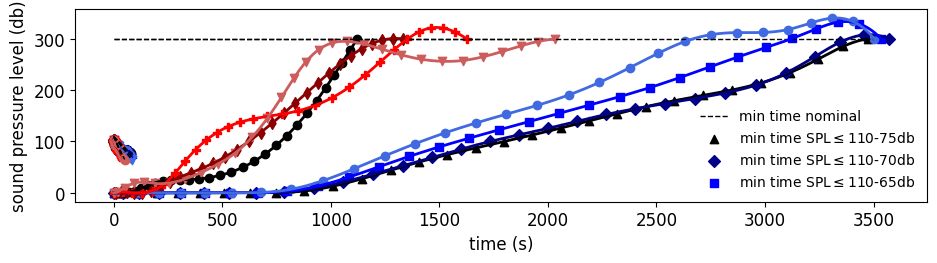

The matplotlib source for this figure:
import matplotlib.pyplot as plt
import numpy as np
from scipy.interpolate import make_interp_spline
plt.rcParams["font.family"] = "Times New Roman"
plt.rcParams.update({'font.size': 12})
"""
print(np.array2string(sim['x'],separator=','))
print(np.array2string(sim['h'],separator=','))
print(np.array2string(sim['v'],separator=','))
print(np.array2string(sim['max_spl_gl'],separator=','))


print(np.array2string(sim['control_x'],separator=','))
print(np.array2string(sim['control_z'],separator=','))
print(np.array2string(sim['control_alpha'],separator=','))
"""
num = 30



#region mintnom
# min t nom
dttn = 0.92450286
etn = 15531639.33530839
ttn = np.linspace(0,num*dttn,num)
xtn = np.array([   0.        ,   8.23580089,  23.47055501,  44.38638487,  69.41619298,
   97.33860186, 127.28247944, 158.68106758, 191.69817324, 226.83827616,
  264.45627401, 304.74844785, 347.74383413, 393.29077701, 441.07591669,
  490.71167994, 541.7521186 , 593.61797684, 645.72689873, 697.50472778,
  748.39695341, 797.92527484, 845.71259261, 891.48734304, 935.09661552,
  976.38363818,1015.47094205,1052.5591669 ,1087.94291404,1121.88244314])
htn = np.array([ 0.00000000e+00, 6.93358566e-02,-1.00170667e-02,-7.61759172e-02,
  1.24386934e+00, 4.05388889e+00, 8.42957121e+00, 1.42938561e+01,
  1.96346978e+01, 2.30501155e+01, 2.45960026e+01, 2.51881573e+01,
  2.56900169e+01, 2.69926950e+01, 2.96840894e+01, 3.40421000e+01,
  4.04287599e+01, 4.94181687e+01, 6.10707142e+01, 7.54044332e+01,
  9.23418505e+01, 1.11642892e+02, 1.32949402e+02, 1.55836065e+02,
  1.79825649e+02, 2.04584092e+02, 2.29472070e+02, 2.53956198e+02,
  2.77547270e+02, 2.99927287e+02])
vtn = np.array([ 5.        ,12.82271641,19.90517245,25.06536617,28.92348045,31.65561838,
 33.72290662,35.33661809,37.09935993,39.38247541,42.12812579,45.05626783,
 47.93888267,50.58650379,52.89599406,54.83767256,56.37489468,57.43081151,
 58.01715342,58.144849  ,57.8307285 ,57.11139355,56.03232099,54.64250607,
 52.99664967,51.12232661,49.10759415,47.03108015,44.97490081,43.00402133])
spltn = np.array([101.87667103,102.21056089,102.07265058,100.46292652, 99.37854002,
  98.03199616, 96.58880886, 95.18044238, 93.72922598, 92.67400365,
  92.1910186 , 91.94515566, 91.91063947, 91.84047928, 91.51048578,
  91.05705144, 90.43062603, 89.61644002, 88.7799018 , 88.01858393,
  87.30328939, 86.67676379, 86.13038854, 85.65373936, 85.2521069 ,
  84.89597058, 84.60245531, 84.34130633, 84.10942531, 83.86027327])
#endregion


#region mint110-75seg
# min t 110-75
dtt110_75 = 1.1317318
et110_75 = 15855718.97793571
tt110_75 = np.linspace(0,num*dtt110_75,num)
xt110_75 = np.array([   0.        ,  11.06611819,  32.31321451,  60.47837865,  93.24077853,
  130.66042136, 171.80252343, 215.01719339, 259.74192208, 306.4399825 ,
  355.37916467, 406.40256966, 459.11422771, 512.94361612, 567.33017464,
  621.90896949, 676.39074848, 730.43136394, 783.9102937 , 836.80429404,
  889.15421745, 941.06900765, 992.55334223,1043.30517037,1093.16388524,
 1142.09377469,1190.32841741,1238.19019475,1286.06361807,1334.31491334])
ht110_75 = np.array([ 0.00000000e+00, 3.29964599e-01, 9.48333736e-01, 5.95551560e-01,
 -7.43227071e-02, 2.51425407e-01, 3.89672412e+00, 1.21008608e+01,
  2.18671232e+01, 3.08274738e+01, 3.89897319e+01, 4.76525474e+01,
  5.77103374e+01, 6.98466068e+01, 8.40935928e+01, 9.99925825e+01,
  1.17246463e+02, 1.35839292e+02, 1.55264567e+02, 1.75112342e+02,
  1.95039930e+02, 2.14702446e+02, 2.33714817e+02, 2.51478420e+02,
  2.67300954e+02, 2.80720561e+02, 2.91024181e+02, 2.97764309e+02,
  3.00727061e+02, 3.00130565e+02])
vt110_75 = np.array([ 5.        ,14.53883363,22.60808367,26.77731376,31.09066003,34.94304385,
 37.88931551,39.71593299,41.19389247,42.88984343,44.80312211,46.62050501,
 48.15830107,49.28948509,50.00884567,50.40789151,50.5437198 ,50.41533036,
 50.11398155,49.71311911,49.27584951,48.82348641,48.07610447,46.89971985,
 45.5289337 ,44.16642167,43.07544338,42.45380375,42.4269765 ,42.96962175])
splt110_75 = np.array([101.93104627,102.4645361 ,102.0326223 , 98.80404066, 98.17497338,
  97.87529027, 97.2875693 , 95.52892145, 93.54374515, 92.05476256,
  91.29984778, 90.55504804, 90.0341171 , 89.51312174, 88.8227347 ,
  88.14864931, 87.47335386, 86.79670888, 86.19633284, 85.66535014,
  85.18406408, 84.65700219, 83.45015107, 82.24324079, 81.0362935 ,
  79.8291261 , 78.62185039, 77.41433932, 76.20685185, 75.00047203])
#endregion



#region mint110-70seg
# min t 110-70
dtt110_70 = 1.38986592
et110_70 = 17440836.23692034
tt110_70 = np.linspace(0,num*dtt110_70,num)
xt110_70 = np.array([   0.        ,  14.95518001,  44.70825023,  83.80660437, 128.91522348,
  179.57651662, 232.430068  , 282.97238972, 330.81403217, 377.88249352,
  425.61553549, 475.01884281, 527.14074608, 582.85515617, 642.87046359,
  707.65736586, 777.28087518, 851.17449687, 928.2145424 ,1006.6828688 ,
 1083.94986491,1157.67649351,1226.59016626,1290.52697962,1350.19202173,
 1406.65695172,1461.35393356,1515.69064637,1571.0070729 ,1628.61830242])
ht110_70 = np.array([ 0.00000000e+00, 5.70087042e-01, 1.47417652e+00, 5.64078990e-02,
 -7.99671683e-02, 4.06936759e+00, 1.68372193e+01, 3.84853177e+01,
  6.25108177e+01, 8.42658193e+01, 1.02437049e+02, 1.17294156e+02,
  1.28882584e+02, 1.37661867e+02, 1.44128636e+02, 1.48895401e+02,
  1.53404665e+02, 1.60005538e+02, 1.70304002e+02, 1.85454770e+02,
  2.05567478e+02, 2.29378319e+02, 2.54620470e+02, 2.78643837e+02,
  2.98936337e+02, 3.13737535e+02, 3.21440628e+02, 3.21359433e+02,
  3.13679357e+02, 2.99690455e+02])
vt110_70 = np.array([ 5.        ,16.42171037,25.91741034,29.9773577 ,34.73875169,38.21735557,
 39.74758975,39.17421835,37.85555324,36.88528415,36.78634972,37.61830373,
 39.37368361,41.91188576,45.03151253,48.47614979,51.87563701,54.77833855,
 56.94508809,57.77799115,56.85039944,54.4438648 ,51.04920568,47.21667295,
 43.55670982,40.65678431,39.15782604,39.38908689,41.2486834 ,44.24102988])
splt110_70 = np.array([101.89517855,102.469953  ,102.40749422, 98.44862245, 97.72735236,
  97.4774891 , 95.29706312, 92.68574677, 90.90059261, 89.73276649,
  88.94449016, 88.11888585, 87.61170658, 87.19535769, 86.67335778,
  86.25334134, 85.92081827, 85.59763595, 85.09572514, 83.7965511 ,
  82.41576939, 81.03496462, 79.65419272, 78.27352879, 76.89302517,
  75.51275854, 74.13255105, 72.73843177, 71.26904446, 69.89449275])
#endregion


#region mint110-65seg
# min t 110-65
dtt110_65 = 1.68188698
et110_65 = 18878755.40118048
tt110_65 = np.linspace(0,num*dtt110_65,num)
xt110_65 = np.array([   0.        ,  18.35001039,  52.0318787 ,  93.13106506, 137.96551041,
  191.80832108, 255.53852898, 326.33477413, 401.6966536 , 480.35742549,
  560.23745009, 637.42473555, 708.56904198, 772.53169827, 830.84261205,
  886.84488786, 944.28197442,1006.36911971,1075.48005617,1151.91403284,
 1235.0310158 ,1323.90044418,1417.08171894,1512.52738477,1607.89024888,
 1700.81401654,1789.68392512,1873.98056535,1954.15592475,2031.14956222])
ht110_65 = np.array(
[  0.        ,  1.85049651, 10.19858723, 18.56623062, 20.67643439,
  18.23460752, 18.95858534, 26.60579453, 39.32422612, 55.77105006,
  77.81422894,108.33427453,145.62357213,185.8282297 ,224.04763109,
 255.97022284,279.01503861,292.15707412,295.26574815,290.12073819,
 280.09560446,269.04764112,260.37346819,256.37119592,257.91674563,
 265.10933063,275.47722618,286.29832012,294.93264266,299.85169436])
vt110_65 = np.array([ 5.        ,16.45830274,24.15070951,25.04724696,28.99662766,35.13657376,
 40.4046636 ,44.06207936,46.7218345 ,48.71302866,49.62674242,48.83291984,
 46.51878511,43.22717148,39.73802153,37.231704  ,36.85447574,39.15697648,
 43.31590546,47.76048713,51.6713842 ,54.64564209,56.44183571,56.96567525,
 56.26495875,54.42467257,51.90141691,49.17971678,46.79617369,45.1506845 ])
splt110_65 = np.array([101.65004725,102.28394766,100.42815075, 93.48629573, 93.18925983,
  93.4397639 , 93.546988  , 92.58779704, 91.73255028, 91.05585586,
  90.30599207, 88.96321734, 87.90144371, 86.84906551, 85.79454721,
  85.07771382, 84.39209036, 83.6245824 , 82.07030249, 80.51654249,
  78.96518301, 77.41320272, 75.86081482, 74.30871099, 72.75253385,
  71.19406442, 69.56409375, 67.75950172, 66.05505025, 64.19076244])
#endregion

"""
#region mint110-60seg
# min t 110-60
dtt110_60 = 
et110_60 = 
tt110_60 = np.linspace(0,num*dtt110_60,num)
xt110_60 = np.array()
ht110_60 = np.array()
vt110_60 = np.array()
splt110_60 = np.array()
#endregion
"""




#region minenom
# min e nom
dten = 2.66245201
een = 12647649.77219404
ten = np.linspace(0,num*dten,num)
xen = np.array([   0.        ,  40.67036172, 112.11577654, 199.61122378, 296.05812808,
  399.50570306, 509.57992249, 626.19494   , 749.54628687, 878.9755276 ,
 1011.804107  ,1144.97142233,1276.8793721 ,1407.42794057,1537.28362987,
 1667.1695525 ,1797.50723869,1928.29216995,2059.20239389,2189.85828097,
 2320.09382987,2450.17544144,2580.8490989 ,2713.03724519,2847.16333708,
 2982.28783538,3115.47155009,3242.6225933 ,3361.59970126,3475.91855105])
hen = np.array([ 0.00000000e+00,-6.28525524e-02, 2.75165914e-02,-1.87058392e-02,
  3.96533860e-02, 7.09659802e-02, 1.07459849e-01, 1.07946240e-01,
  1.51303738e-01, 3.44172530e+00, 1.29502808e+01, 2.75119482e+01,
  4.40608705e+01, 6.00352028e+01, 7.43821973e+01, 8.73923705e+01,
  9.98688057e+01, 1.12654030e+02, 1.26178762e+02, 1.40317573e+02,
  1.54473357e+02, 1.67740415e+02, 1.79409801e+02, 1.89708045e+02,
  2.00316915e+02, 2.14229956e+02, 2.34294203e+02, 2.60112774e+02,
  2.85652365e+02, 2.99991684e+02])
ven = np.array([ 5.        ,22.68382994,30.43496736,34.81487619,37.57102248,40.10932407,
 42.56806139,45.0479003 ,47.57870601,49.52769274,50.33241086,50.19389992,
 49.65258923,49.18354313,49.00463198,49.08311055,49.27566711,49.41837236,
 49.41861933,49.28714277,49.13066328,49.13512296,49.47775695,50.15837578,
 50.8730185 ,51.023168  ,49.92446614,47.33799953,44.18369662,42.99981117])
splen = np.array([103.33626292, 99.57464541, 96.18920581, 92.79270769, 91.79528984,
  91.51774483, 91.38507575, 91.46167072, 91.66688026, 91.31348434,
  88.72972147, 86.45385192, 84.97939193, 83.97732524, 83.25380432,
  82.74409157, 82.3400475 , 81.9867508 , 81.64168728, 81.29821597,
  80.96012959, 80.66708707, 80.47289452, 80.38476625, 80.36610701,
  80.30668832, 80.01373974, 79.34423079, 78.32613725, 77.44835434])
#endregion


#region mine110-75seg
# min t 110-75
dte110_75 = 2.74848259
ee110_75 = 12682445.29038964
te110_75 = np.linspace(0,num*dte110_75,num)
xe110_75 = np.array([   0.        ,  42.06214967, 116.32497458, 206.81602139, 307.43092706,
  416.05263666, 531.92391455, 655.13809215, 785.33664126, 920.58688956,
 1058.04843353,1195.38563302,1331.83508405,1467.3793247 ,1601.80119151,
 1735.28170471,1868.54749531,2002.01119273,2135.30690245,2268.33949082,
 2401.95154163,2537.38693445,2675.45829915,2816.25448535,2958.57833344,
 3098.13579022,3228.09600264,3346.0769007 ,3456.82533471,3569.63922545])
he110_75 = np.array([ 0.00000000e+00,-7.45141293e-02, 3.43742871e-02, 6.09908350e-03,
  4.50949822e-02, 3.67785304e-02, 1.42744974e-01, 6.93419847e-02,
  2.19085265e+00, 8.84994442e+00, 2.09136930e+01, 3.63754976e+01,
  5.25278597e+01, 6.88158762e+01, 8.52744870e+01, 1.00190484e+02,
  1.13090527e+02, 1.25719269e+02, 1.39403499e+02, 1.52669032e+02,
  1.63910298e+02, 1.73688215e+02, 1.83531741e+02, 1.94632955e+02,
  2.09914589e+02, 2.33919701e+02, 2.65049987e+02, 2.93637026e+02,
  3.07967735e+02, 3.00005627e+02])
ve110_75 = np.array([ 5.        ,22.87895751,30.52250092,34.98546135,38.12480619,40.86262402,
 43.46874011,46.17323228,48.4703519 ,49.91507137,50.35927574,50.15610905,
 49.83194206,49.49658589,49.04539997,48.73396013,48.73182176,48.80053081,
 48.688867  ,48.63748854,49.0146178 ,49.85094585,50.88543838,51.83837595,
 52.1524544 ,50.48757726,46.5036927 ,42.00366104,40.10172636,43.00188328])
sple110_75 = np.array([103.20682682, 99.58357602, 95.93078392, 93.13719822, 91.96102617,
  91.58662451, 91.51946686, 91.69820284, 91.53638346, 89.84217423,
  87.07877351, 85.64384602, 84.51648754, 83.7045913 , 82.85273868,
  82.12208615, 81.71717198, 81.47388516, 81.16206297, 80.77131311,
  80.62700553, 80.69154785, 80.72062124, 80.71079177, 80.77381836,
  79.8246688 , 78.62031873, 77.30554297, 76.20611908, 75.0006832 ])
#endregion


#region mine110-70seg
# min t 110-70
dte110_70 = 2.76130858
ee110_70 = 12913562.23684766
te110_70 = np.linspace(0,num*dte110_70,num)
xe110_70 = np.array([   0.        ,  42.34683597, 116.94163305, 208.09310103, 309.54116953,
  419.59313291, 538.03853997, 665.07916045, 800.31358883, 940.83410983,
 1082.39060704,1222.62803671,1361.24360613,1498.92983108,1636.43020834,
 1774.18673452,1912.39542139,2051.1037307 ,2190.3443328 ,2330.0610658 ,
 2469.74103624,2608.3831117 ,2744.85507821,2877.73966556,3005.39875616,
 3125.91472097,3236.19145969,3336.12436685,3432.34331167,3535.85067083])
he110_70 = np.array([ 0.00000000e+00,-5.82155304e-02,-8.10664568e-03,-9.05779058e-03,
  5.59342893e-02, 6.63962158e-02, 1.12118554e-01, 9.62135006e-02,
  2.75057105e+00, 1.29589893e+01, 3.03314066e+01, 5.07354631e+01,
  7.08803108e+01, 8.93292279e+01, 1.06353832e+02, 1.22627317e+02,
  1.38649116e+02, 1.54688987e+02, 1.70811308e+02, 1.87350411e+02,
  2.05142005e+02, 2.24739319e+02, 2.45382350e+02, 2.65208708e+02,
  2.83362926e+02, 3.01026913e+02, 3.19565141e+02, 3.32717130e+02,
  3.29706520e+02, 2.99997555e+02])
ve110_70 = np.array([ 5.        ,22.88637955,30.55651929,35.08477766,38.32225573,41.37159872,
 44.43088084,47.56709402,50.24964081,51.5679437 ,51.58591934,51.02233029,
 50.46632395,50.19892647,50.18201164,50.30192334,50.47547536,50.66170751,
 50.86492372,51.01409655,50.91730015,50.44128632,49.43043225,47.77347312,
 45.52827305,42.50017655,38.40552652,35.02964402,35.88871749,42.99870597])
sple110_70 = np.array([103.21497132, 99.51532188, 95.98126611, 93.11285098, 92.15847565,
  92.05916162, 92.04221187, 92.2071393 , 92.04004597, 89.3092508 ,
  86.80700495, 85.17521366, 84.10057595, 83.33031152, 82.75207856,
  82.2985158 , 81.918825  , 81.59460112, 81.32407928, 81.05880467,
  80.79137335, 80.51152431, 79.65410964, 78.27514126, 76.89544571,
  75.51597977, 74.13822165, 72.75791752, 71.37872301, 69.99937808])
#endregion


#region mine110-65seg
# min t 110-65
dte110_65 = 2.75123688
ee110_65 = 13321024.65394
te110_65 = np.linspace(0,num*dte110_65,num)
xe110_65 = np.array([   0.        ,  42.262628  , 116.52280245, 207.76286912, 310.15063367,
  422.58320046, 544.8571182 , 677.16387245, 818.00790748, 962.70394632,
 1106.77318247,1248.75752797,1389.03369925,1528.40932784,1668.14039449,
 1809.10785359,1951.83826263,2095.45993968,2237.73062685,2376.08867575,
 2508.11171646,2632.94803033,2752.84993268,2871.13108689,2989.69820067,
 3106.03063055,3213.36502282,3310.26116205,3403.41220622,3503.84948239])
he110_65 = np.array([ 0.00000000e+00,-5.43615173e-02,-2.73021951e-02, 1.32098243e-03,
  7.32865157e-02, 5.26315837e-02, 9.18368670e-02, 5.34551336e-01,
  6.90654141e+00, 2.33692193e+01, 4.67448852e+01, 7.19142681e+01,
  9.56653936e+01, 1.17096254e+02, 1.35996896e+02, 1.53325545e+02,
  1.70577041e+02, 1.90634825e+02, 2.15328765e+02, 2.43666386e+02,
  2.72041079e+02, 2.95208041e+02, 3.08473654e+02, 3.12358982e+02,
  3.12611370e+02, 3.18289012e+02, 3.31329484e+02, 3.40586248e+02,
  3.34255650e+02, 2.99993671e+02])
ve110_65 = np.array([ 5.        ,22.86851559,30.58268625,35.36339257,39.04554223,42.65542666,
 46.25421685,49.84915657,52.40836502,53.20586853,52.78945721,52.03628127,
 51.42257576,51.17297964,51.38162393,51.91736817,52.56324544,52.74317739,
 52.09473861,50.39124103,47.64477946,44.787074  ,43.18648756,43.01261702,
 43.03257675,41.2279646 ,37.24711482,33.96693467,35.1260836 ,42.99971131])
sple110_65 = np.array([103.25557579, 99.48658351, 96.04894144, 93.34483843, 92.7460776 ,
  92.60844894, 92.66159271, 92.81523856, 91.55903413, 88.02094628,
  86.11187543, 84.75346859, 83.69742674, 83.05896379, 82.48356819,
  82.19783747, 81.92875235, 81.6967679 , 81.4206768 , 80.51699856,
  78.96624858, 77.41407039, 75.86235938, 74.31111447, 72.75791155,
  71.20732431, 69.65514362, 68.1042752 , 66.55217485, 64.75982437])
#endregion





# h vs x min e
plt.rcParams['figure.figsize'] = [11, 2.5]

eSplinen = make_interp_spline(xen,hen)
ixen = np.linspace(xen.min(), xen.max(), 500)
ihen = eSplinen(ixen)

eSpline75 = make_interp_spline(xe110_75,he110_75)
ixe75 = np.linspace(xe110_75.min(), xe110_75.max(), 500)
ihe75 = eSpline75(ixe75)

eSpline70 = make_interp_spline(xe110_70,he110_70)
ixe70 = np.linspace(xe110_70.min(), xe110_70.max(), 500)
ihe70 = eSpline70(ixe70)

eSpline65 = make_interp_spline(xe110_65,he110_65)
ixe65 = np.linspace(xe110_65.min(), xe110_65.max(), 500)
ihe65 = eSpline65(ixe65)

target_altitude = np.ones(num)*300
plt.plot(xe110_65,target_altitude,color='k',linestyle='dashed',linewidth=1)
plt.scatter(xen,hen,color='k',marker='^')
plt.scatter(xe110_75,he110_75,color='darkblue',marker='D')
plt.scatter(xe110_70,he110_70,color='blue',marker='s')
plt.scatter(xe110_65,he110_65,color='royalblue',marker='o')
plt.legend(['target altitude','minimum energy nominal','minimum energy 'r'SPL$\leq$110-75db', 'minimum energy 'r'SPL$\leq$110-70db', 'minimum energy 'r'SPL$\leq$110-65db'], frameon=False)

plt.plot(ixen,ihen,color='k',linestyle='solid',linewidth=2)
plt.plot(ixe75,ihe75,color='navy',linestyle='solid',linewidth=2)
plt.plot(ixe70,ihe70,color='blue',linestyle='solid',linewidth=2)
plt.plot(ixe65,ihe65,color='royalblue',linestyle='solid',linewidth=2)
plt.xlabel('horizontal displacement (m)')
plt.ylabel('altitude (m)')
plt.savefig('e_lin_spl_h_vs_x.png', dpi=1200, bbox_inches='tight')
plt.show()



# h vs x min t
plt.rcParams['figure.figsize'] = [11, 2.5]

tSplinen = make_interp_spline(xtn,htn)
ixtn = np.linspace(xtn.min(), xtn.max(), 500)
ihtn = tSplinen(ixtn)

tSpline75 = make_interp_spline(xt110_75,ht110_75)
ixt75 = np.linspace(xt110_75.min(), xt110_75.max(), 500)
iht75 = tSpline75(ixt75)

tSpline70 = make_interp_spline(xt110_70,ht110_70)
ixt70 = np.linspace(xt110_70.min(), xt110_70.max(), 500)
iht70 = tSpline70(ixt70)

tSpline65 = make_interp_spline(xt110_65,ht110_65)
ixt65 = np.linspace(xt110_65.min(), xt110_65.max(), 500)
iht65 = tSpline65(ixt65)

target_altitude = np.ones(num)*300
plt.plot(xt110_65,target_altitude,color='k',linestyle='dashed',linewidth=1)
plt.scatter(xtn,htn,color='k',marker='o')
plt.scatter(xt110_75,ht110_75,color='darkred',marker='d')
plt.scatter(xt110_70,ht110_70,color='red',marker='P')
plt.scatter(xt110_65,ht110_65,color='indianred',marker='v')
plt.legend(['target altitude','minimum time nominal','minimum time 'r'SPL$\leq$110-75db', 'minimum time 'r'SPL$\leq$110-70db', 'minimum time 'r'SPL$\leq$110-65db'], frameon=False)

plt.plot(ixtn,ihtn,color='k',linestyle='solid',linewidth=2)
plt.plot(ixt75,iht75,color='darkred',linestyle='solid',linewidth=2)
plt.plot(ixt70,iht70,color='red',linestyle='solid',linewidth=2)
plt.plot(ixt65,iht65,color='indianred',linestyle='solid',linewidth=2)
plt.xlabel('horizontal displacement (m)')
plt.ylabel('altitude (m)')
plt.savefig('t_lin_spl_h_vs_x.png', dpi=1200, bbox_inches='tight')
plt.show()







# spl vs t min e
plt.rcParams['figure.figsize'] = [5, 2.5]

eSplinen = make_interp_spline(ten,splen)
iten = np.linspace(ten.min(), ten.max(), 500)
isplen = eSplinen(iten)

eSpline75 = make_interp_spline(te110_75,sple110_75)
ite75 = np.linspace(te110_75.min(), te110_75.max(), 500)
isple75 = eSpline75(ite75)

eSpline70 = make_interp_spline(te110_70,sple110_70)
ite70 = np.linspace(te110_70.min(), te110_70.max(), 500)
isple70 = eSpline70(ite70)

eSpline65 = make_interp_spline(te110_65,sple110_65)
ite65 = np.linspace(te110_65.min(), te110_65.max(), 500)
isple65 = eSpline65(ite65)

#target_altitude = np.ones(num)*300
#plt.plot(xe75,target_altitude,color='k',linestyle='dashed',linewidth=1)
plt.scatter(ten,splen,color='k',marker='o')
plt.scatter(te110_75,sple110_75,color='darkblue',marker='d')
plt.scatter(te110_70,sple110_70,color='blue',marker='P')
plt.scatter(te110_65,sple110_65,color='royalblue',marker='v')
plt.legend(['min energy nominal','min energy 'r'SPL$\leq$110-75db', 'min energy 'r'SPL$\leq$110-70db', 'min energy 'r'SPL$\leq$110-65db'], frameon=False, fontsize=10)

plt.plot(iten,isplen,color='k',linestyle='solid',linewidth=2)
plt.plot(ite75,isple75,color='navy',linestyle='solid',linewidth=2)
plt.plot(ite70,isple70,color='blue',linestyle='solid',linewidth=2)
plt.plot(ite65,isple65,color='royalblue',linestyle='solid',linewidth=2)

plt.plot(te110_75,np.linspace(110,75,30),color='k',linestyle='dashed',linewidth=1)
plt.plot(te110_70,np.linspace(110,70,30),color='k',linestyle='dashed',linewidth=1)
plt.plot(te110_65,np.linspace(110,65,30),color='k',linestyle='dashed',linewidth=1)

plt.xlabel('time (s)')
plt.ylabel('sound pressure level (db)')
plt.savefig('e_lin_spl_vs_t.png', dpi=1200, bbox_inches='tight')
plt.show()







# spl vs t min t
plt.rcParams['figure.figsize'] = [5, 2.5]

tSplinen = make_interp_spline(ttn,spltn)
ittn = np.linspace(ttn.min(), ttn.max(), 500)
ispltn = tSplinen(ittn)

tSpline75 = make_interp_spline(tt110_75,splt110_75)
itt75 = np.linspace(tt110_75.min(), tt110_75.max(), 500)
isplt75 = tSpline75(itt75)

tSpline70 = make_interp_spline(tt110_70,splt110_70)
itt70 = np.linspace(tt110_70.min(), tt110_70.max(), 500)
isplt70 = tSpline70(itt70)

tSpline65 = make_interp_spline(tt110_65,splt110_65)
itt65 = np.linspace(tt110_65.min(), tt110_65.max(), 500)
isplt65 = tSpline65(itt65)

plt.scatter(ttn,spltn,color='k',marker='^')
plt.scatter(tt110_75,splt110_75,color='darkred',marker='D')
plt.scatter(tt110_70,splt110_70,color='red',marker='s')
plt.scatter(tt110_65,splt110_65,color='indianred',marker='o')
plt.legend(['min time nominal','min time 'r'SPL$\leq$110-75db', 'min time 'r'SPL$\leq$110-70db', 'min time 'r'SPL$\leq$110-65db'], frameon=False, fontsize=10)

plt.plot(ittn,ispltn,color='k',linestyle='solid',linewidth=2)
plt.plot(itt75,isplt75,color='darkred',linestyle='solid',linewidth=2)
plt.plot(itt70,isplt70,color='red',linestyle='solid',linewidth=2)
plt.plot(itt65,isplt65,color='indianred',linestyle='solid',linewidth=2)

plt.plot(tt110_75,np.linspace(110,75,30),color='k',linestyle='dashed',linewidth=1)
plt.plot(tt110_70,np.linspace(110,70,30),color='k',linestyle='dashed',linewidth=1)
plt.plot(tt110_65,np.linspace(110,65,30),color='k',linestyle='dashed',linewidth=1)

plt.xlabel('time (s)')
plt.ylabel('sound pressure level (db)')
plt.savefig('t_lin_spl_vs_t.png', dpi=1200, bbox_inches='tight')
plt.show()







